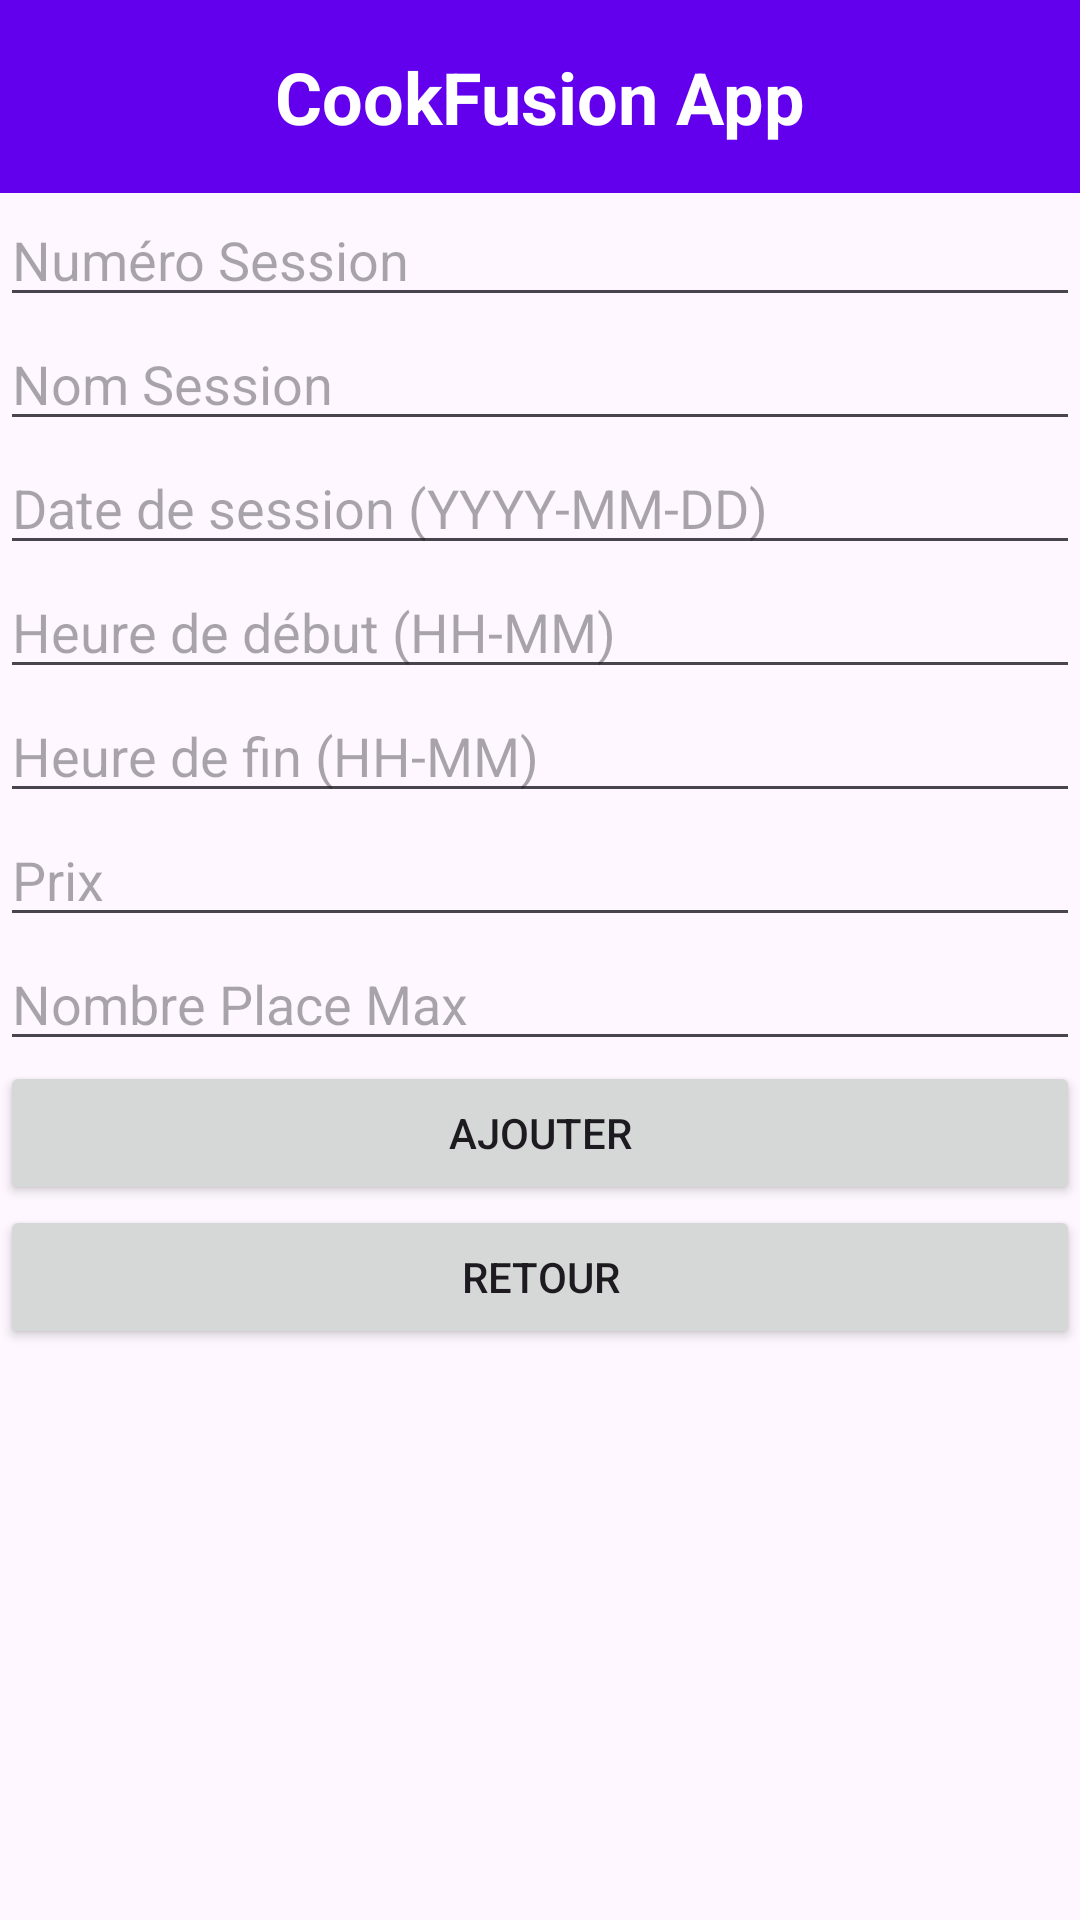

Reconstruct the res/layout file that produces this screen, plus the resources it refers to.
<!-- AndroidManifest.xml: application theme Theme.CookTest -->
<!-- res/layout/activity_ajout_session.xml -->
<?xml version="1.0" encoding="utf-8"?>
<LinearLayout xmlns:android="http://schemas.android.com/apk/res/android"
    xmlns:app="http://schemas.android.com/apk/res-auto"
    xmlns:tools="http://schemas.android.com/tools"
    android:layout_width="match_parent"
    android:layout_height="match_parent"
    android:orientation="vertical"
    tools:context=".controleur.AjoutSessionActivity">

    
    <TextView
        android:id="@+id/app_name"
        android:layout_width="match_parent"
        android:layout_height="wrap_content"
        android:text="CookFusion App"
        android:textSize="24sp"
        android:textStyle="bold"
        android:gravity="center"
        android:padding="16dp"
        android:background="#6200EE"
        android:textColor="#FFFFFF" />

    
    <EditText
        android:id="@+id/numSession"
        android:layout_width="match_parent"
        android:layout_height="wrap_content"
        android:hint="Numéro Session"
        android:inputType="text" />

    <EditText
        android:id="@+id/nomSession"
        android:layout_width="match_parent"
        android:layout_height="wrap_content"
        android:hint="Nom Session"
        android:inputType="text" />

    
    <EditText
        android:id="@+id/dateSession"
        android:layout_width="match_parent"
        android:layout_height="wrap_content"
        android:hint="Date de session (YYYY-MM-DD)"
        android:inputType="text" />

    
    <EditText
        android:id="@+id/heureDebut"
        android:layout_width="match_parent"
        android:layout_height="wrap_content"
        android:hint="Heure de début (HH-MM)"
        android:inputType="text" />

    
    <EditText
        android:id="@+id/heureFin"
        android:layout_width="match_parent"
        android:layout_height="wrap_content"
        android:hint="Heure de fin (HH-MM)"
        android:inputType="text" />

    
    <EditText
        android:id="@+id/prix"
        android:layout_width="match_parent"
        android:layout_height="wrap_content"
        android:hint="Prix"
        android:inputType="text" />

    
    <EditText
        android:id="@+id/nbPlaceMax"
        android:layout_width="match_parent"
        android:layout_height="wrap_content"
        android:hint="Nombre Place Max"
        android:inputType="text" />


    
    <Button
        android:id="@+id/btn_ajoutSession"
        android:layout_width="match_parent"
        android:layout_height="wrap_content"
        android:text="Ajouter" />

    
    <Button
        android:id="@+id/btn_retour"
        android:layout_width="match_parent"
        android:layout_height="wrap_content"
        android:text="Retour" />

</LinearLayout>
<!-- resources referenced by this layout -->
<resources>
  <style name="Theme.CookTest" parent="Base.Theme.CookTest" />
  <style name="Base.Theme.CookTest" parent="Theme.Material3.DayNight.NoActionBar">
          
          
      </style>
</resources>
